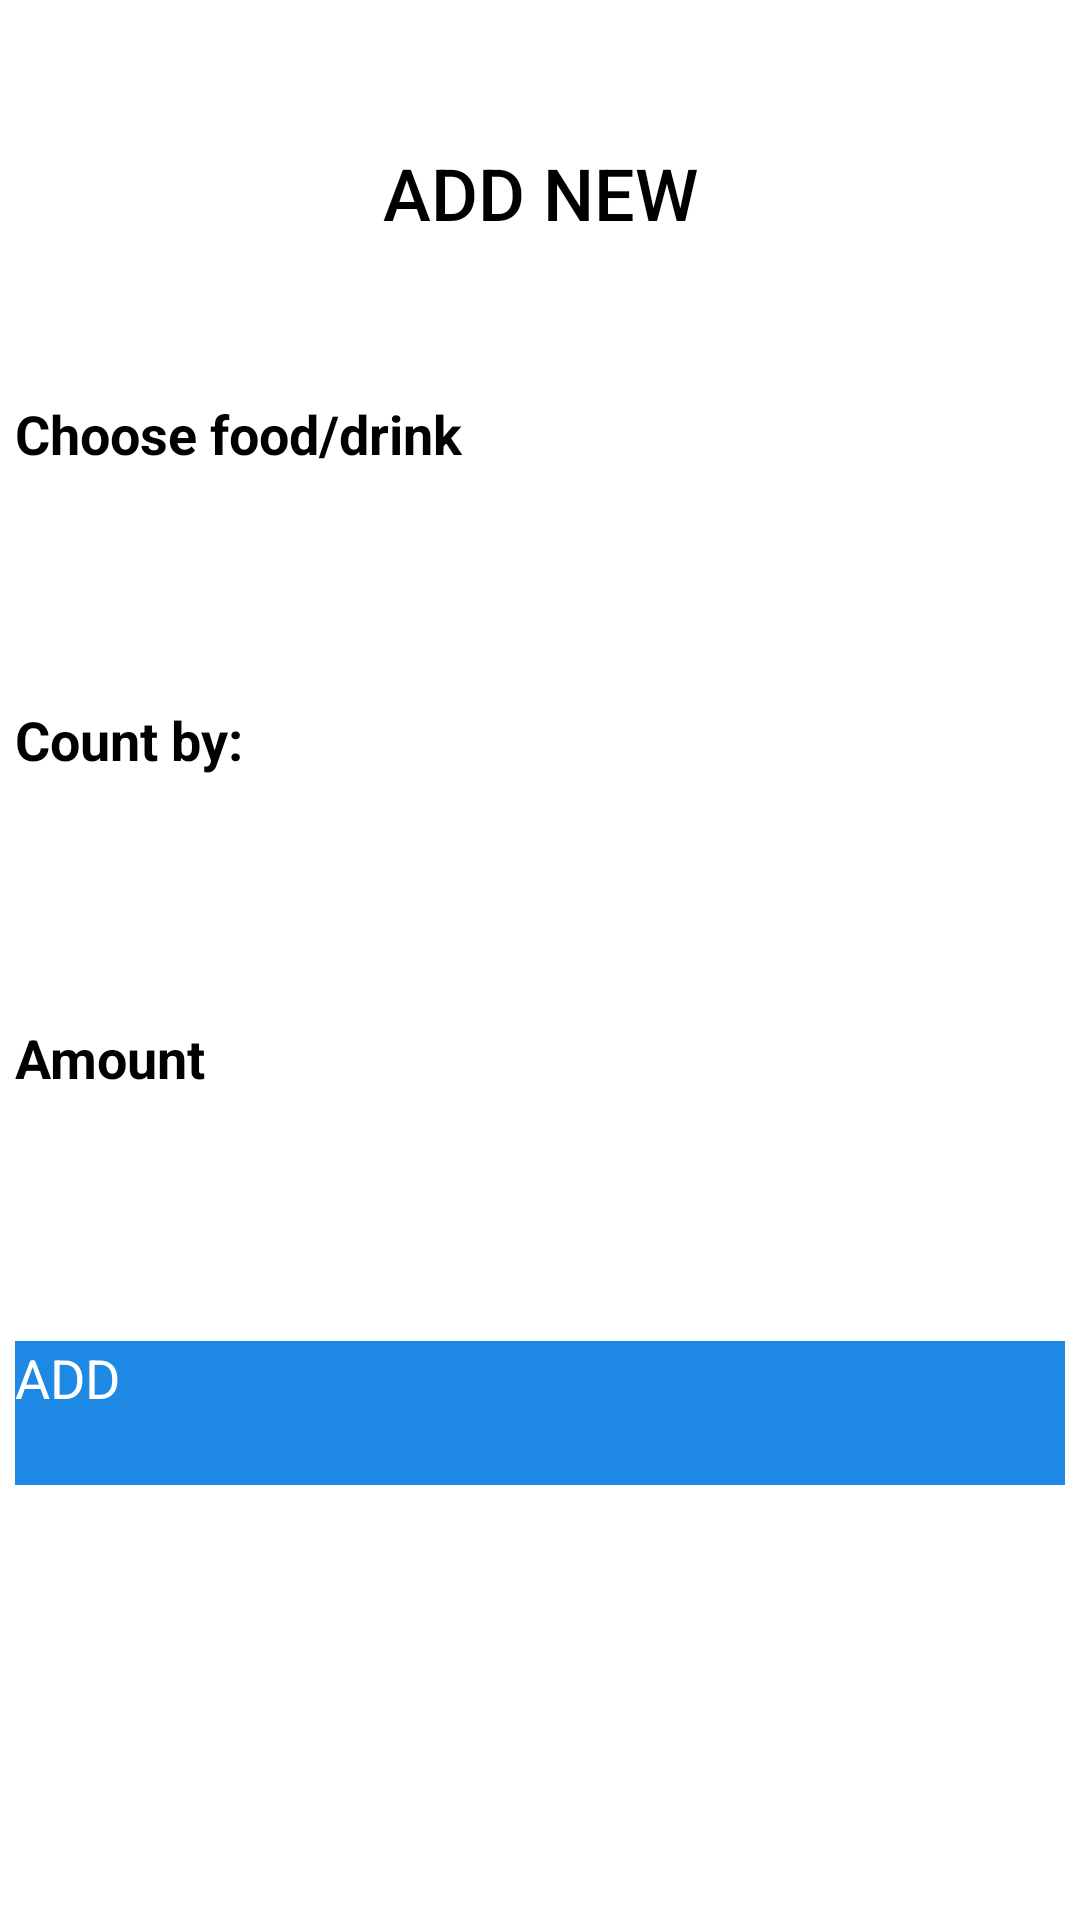

The Android layout XML behind this screen, and the referenced resources:
<!-- AndroidManifest.xml: application theme Theme.Gym -->
<!-- res/layout/addnewfood.xml -->
<?xml version="1.0" encoding="utf-8"?>
<androidx.constraintlayout.widget.ConstraintLayout
    xmlns:android="http://schemas.android.com/apk/res/android"
    xmlns:app="http://schemas.android.com/apk/res-auto"
    xmlns:tools="http://schemas.android.com/tools"
    android:layout_width="match_parent"
    android:layout_height="match_parent"
    android:backgroundTintMode="src_over"
    android:forceDarkAllowed="false"
    tools:context=".MainActivity">

    <TextView
        android:id="@+id/textView4"
        android:layout_width="wrap_content"
        android:layout_height="wrap_content"
        android:layout_marginTop="48dp"
        android:fontFamily="sans-serif-medium"
        android:text="ADD NEW"
        android:textColor="#000000"
        android:textSize="24sp"
        app:layout_constraintEnd_toEndOf="parent"
        app:layout_constraintStart_toStartOf="parent"
        app:layout_constraintTop_toTopOf="parent" />

    <LinearLayout
        android:id="@+id/linearLayout"
        android:layout_width="350dp"
        android:layout_height="50dp"
        android:layout_marginTop="52dp"
        android:orientation="vertical"
        app:layout_constraintEnd_toEndOf="parent"
        app:layout_constraintHorizontal_bias="0.508"
        app:layout_constraintStart_toStartOf="parent"
        app:layout_constraintTop_toBottomOf="@+id/textView4">

        <TextView
            android:layout_width="wrap_content"
            android:layout_height="wrap_content"
            android:layout_marginEnd="8dp"
            android:text="Choose food/drink"
            android:textColor="#000000"
            android:textSize="18sp"
            android:textStyle="bold" />

        <Spinner
            android:id="@+id/spinner1"
            android:layout_width="0dp"
            android:layout_height="match_parent"
            android:layout_weight="1"
            android:background="#EEEEEE" />
    </LinearLayout>

    <LinearLayout
        android:id="@+id/linearLayout2"
        android:layout_width="350dp"
        android:layout_height="50dp"
        android:layout_marginTop="52dp"
        android:orientation="vertical"
        app:layout_constraintEnd_toEndOf="parent"
        app:layout_constraintStart_toStartOf="parent"
        app:layout_constraintTop_toBottomOf="@+id/linearLayout">

        <TextView
            android:layout_width="wrap_content"
            android:layout_height="wrap_content"
            android:layout_marginEnd="8dp"
            android:text="Count by:"
            android:textColor="#000000"
            android:textSize="18sp"
            android:textStyle="bold" />

        <Spinner
            android:id="@+id/spinner2"
            android:layout_width="0dp"
            android:layout_height="match_parent"
            android:layout_weight="1"
            android:background="#EEEEEE" />
    </LinearLayout>

    <LinearLayout
        android:id="@+id/linearLayout3"
        android:layout_width="350dp"
        android:layout_height="50dp"
        android:layout_marginTop="56dp"
        android:orientation="vertical"
        app:layout_constraintBottom_toBottomOf="parent"
        app:layout_constraintEnd_toEndOf="parent"
        app:layout_constraintHorizontal_bias="0.508"
        app:layout_constraintStart_toStartOf="parent"
        app:layout_constraintTop_toBottomOf="@+id/linearLayout2"
        app:layout_constraintVertical_bias="0.0">

        <TextView
            android:layout_width="wrap_content"
            android:layout_height="wrap_content"
            android:layout_marginEnd="8dp"
            android:text="Amount"
            android:textColor="#000000"
            android:textSize="18sp"
            android:textStyle="bold" />

        <Spinner
            android:id="@+id/spinner3"
            android:layout_width="0dp"
            android:layout_height="match_parent"
            android:layout_weight="1"
            android:background="#EEEEEE" />
    </LinearLayout>

    <Button
        android:layout_width="350dp"
        android:layout_height="48dp"
        android:background="#1E88E5"
        android:radius="25dp"
        android:text="ADD"
        android:textColor="#FFFFFF"
        android:textSize="18sp"
        app:layout_constraintBottom_toBottomOf="parent"
        app:layout_constraintEnd_toEndOf="parent"
        app:layout_constraintStart_toStartOf="parent"
        app:layout_constraintTop_toBottomOf="@+id/linearLayout3"
        app:layout_constraintVertical_bias="0.281" />
</androidx.constraintlayout.widget.ConstraintLayout>
<!-- resources referenced by this layout -->
<resources>

</resources>
